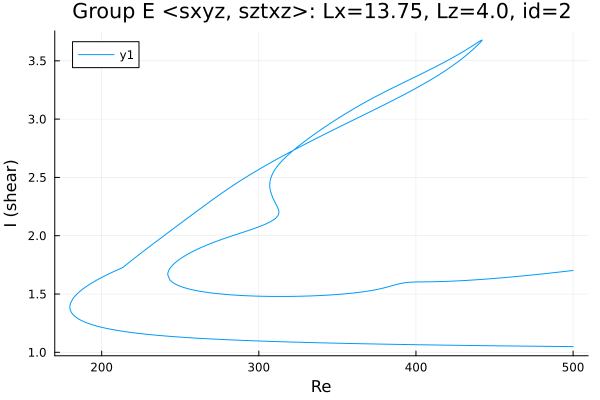

The data file committed next to this chart (first rows):
Re, shear
500.0, 1.049
498.8, 1.049
497.4, 1.049
496, 1.05
494.6, 1.05
493.2, 1.05
491.7, 1.05
490.3, 1.05
488.9, 1.051
487.5, 1.051
486.1, 1.051
484.7, 1.051
483.3, 1.051
481.8, 1.051
480.4, 1.052
479, 1.052
477.6, 1.052
476.2, 1.052
474.8, 1.052
473.4, 1.053
471.9, 1.053
470.5, 1.053
469.1, 1.053
467.7, 1.053
466.3, 1.054
464.9, 1.054
463.5, 1.054
462, 1.054
460.6, 1.055
459.2, 1.055
457.8, 1.055
456.4, 1.055
455, 1.055
453.6, 1.056
452.1, 1.056
450.7, 1.056
449.3, 1.056
447.9, 1.057
446.5, 1.057
445.1, 1.057
443.7, 1.057
442.2, 1.057
440.8, 1.058
439.4, 1.058
438, 1.058
436.6, 1.058
435.2, 1.059
433.8, 1.059
432.3, 1.059
430.9, 1.059
429.5, 1.06
428.1, 1.06
426.7, 1.06
425.3, 1.06
423.9, 1.061
422.4, 1.061
421, 1.061
419.6, 1.061
418.2, 1.062
416.8, 1.062
... 930 more rows
